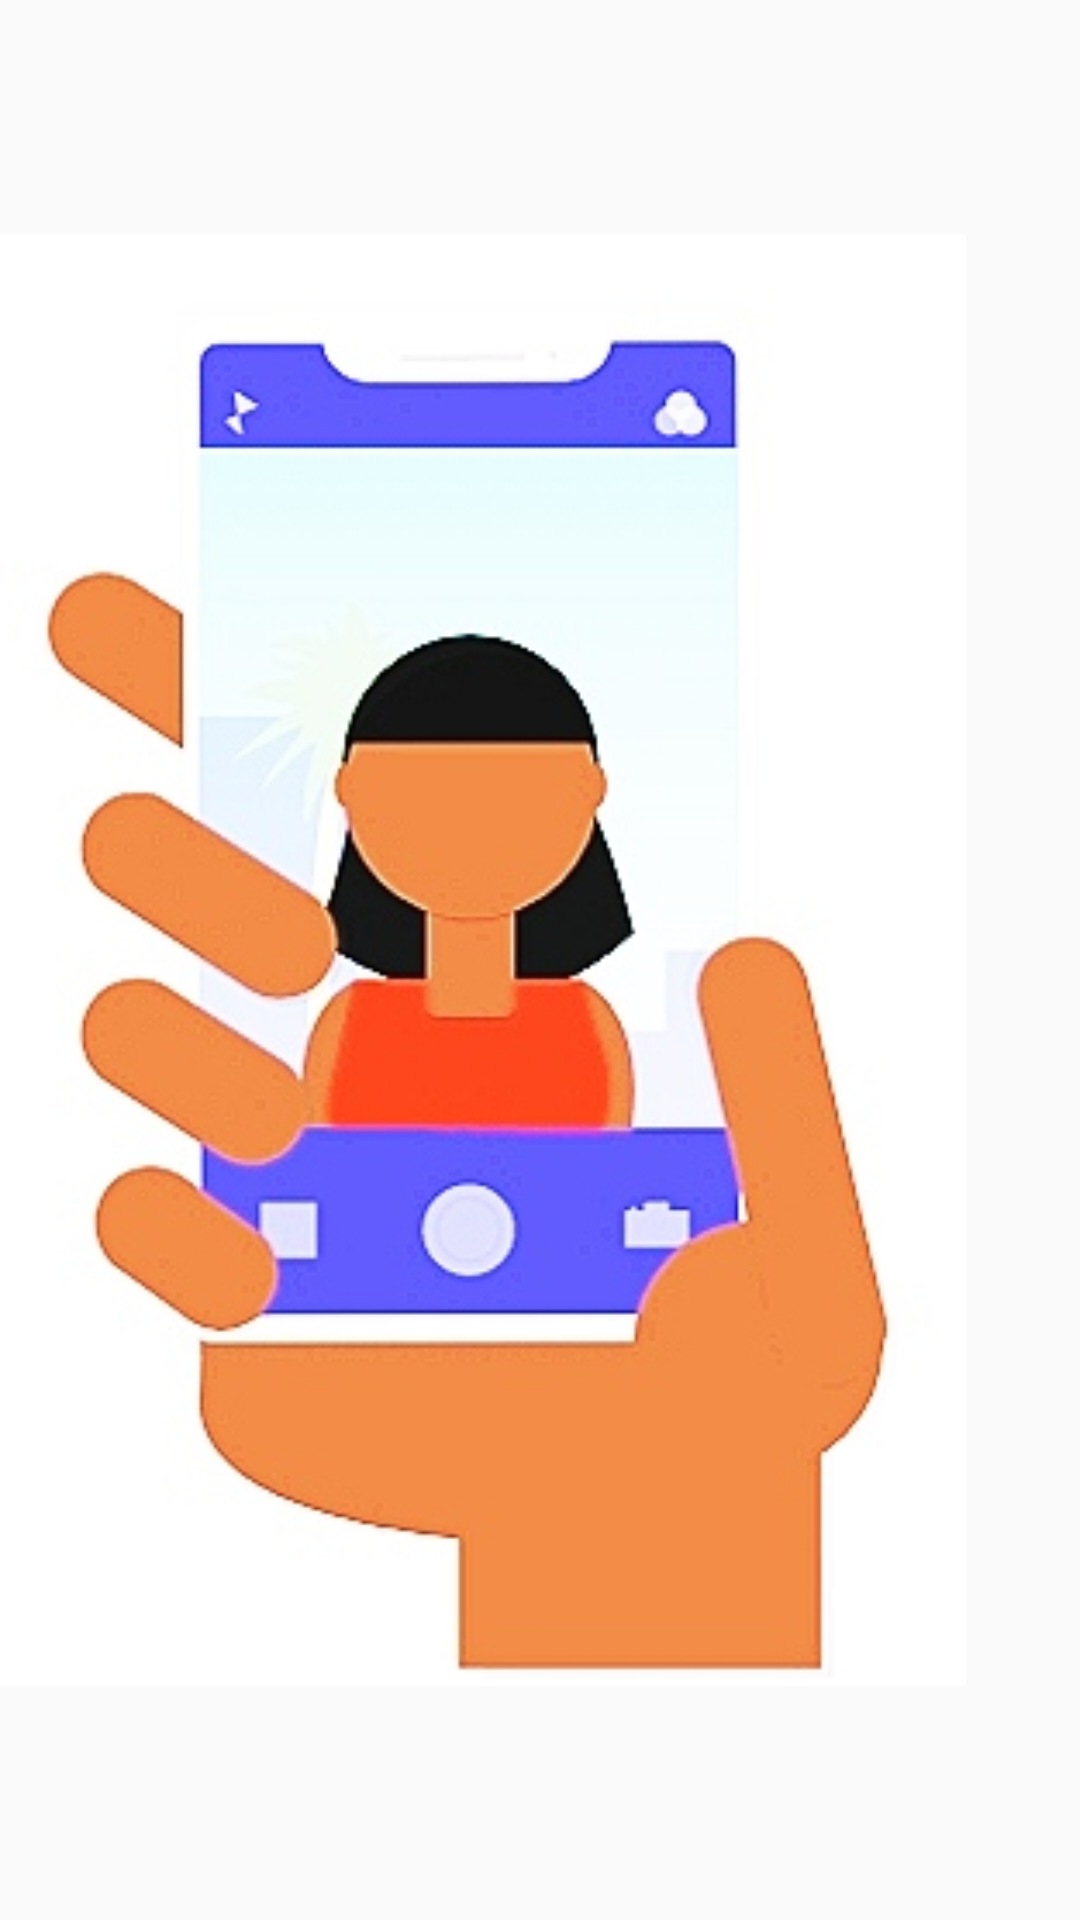

Here is an Android app screen rendered from its layout file. Give the layout XML and the strings, colors and styles it references.
<!-- AndroidManifest.xml: application theme AppTheme -->
<!-- res/layout/header.xml -->
<?xml version="1.0" encoding="utf-8"?>
<LinearLayout xmlns:android="http://schemas.android.com/apk/res/android"
    android:orientation="vertical" android:layout_width="match_parent"
    android:layout_height="172dp"
    style="@style/ThemeOverlay.AppCompat.Dark">

    <ImageView
        android:layout_width="322dp"
        android:layout_height="match_parent"
        android:src="@drawable/navidrawer"
        android:textAlignment="center" />
</LinearLayout>
<!-- resources referenced by this layout -->
<resources>
  <!-- drawable navidrawer: jpg bitmap (drawable, 32025 bytes) -->
  <style name="AppTheme" parent="Theme.AppCompat.Light.NoActionBar">
          
          <item name="colorPrimary">@color/colorPrimary</item>
          <item name="colorPrimaryDark">@color/colorPrimaryDark</item>
          <item name="colorAccent">@color/colorAccent</item>
      </style>
  <color name="colorPrimary">#008577</color>
  <color name="colorPrimaryDark">#00574B</color>
  <color name="colorAccent">@color/colorBlue</color>
  <color name="colorBlue">#44bbFF</color>
</resources>
